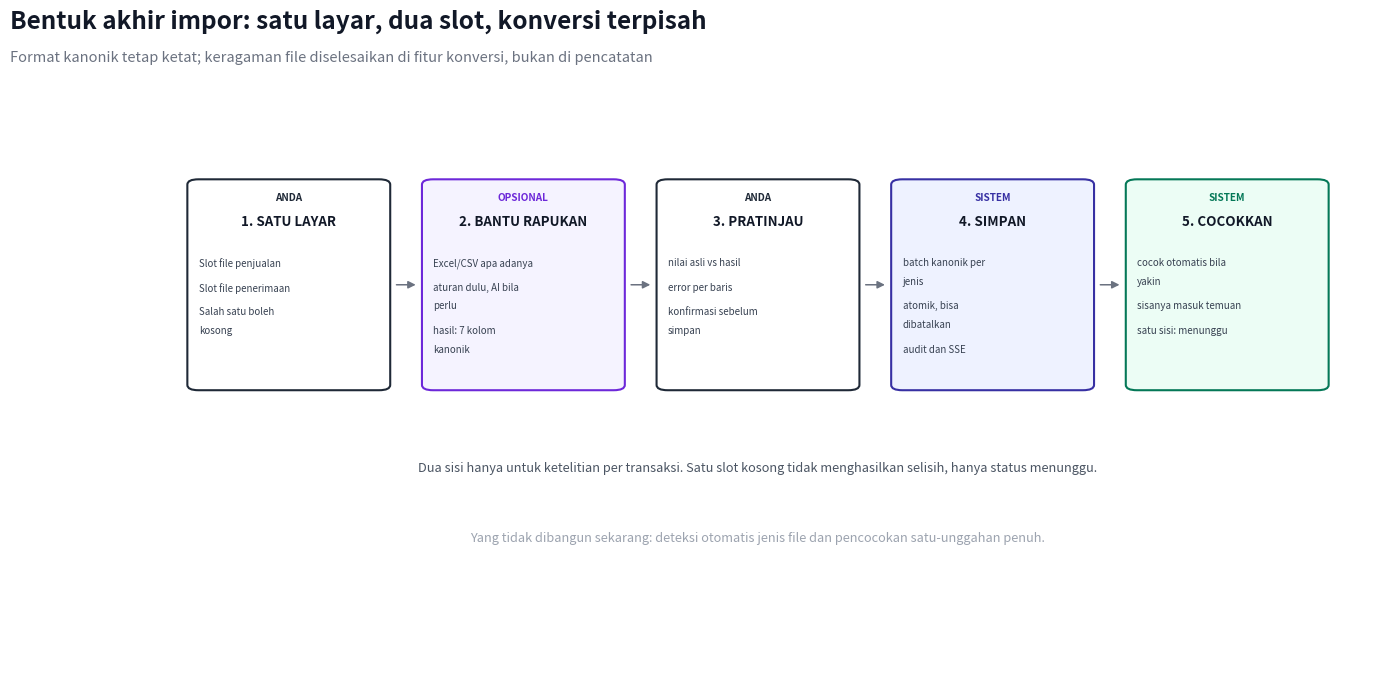

The matplotlib source for this figure: (Note: this script raises an exception after producing the figure.)
import textwrap
import matplotlib
matplotlib.use("Agg")
import matplotlib.pyplot as plt
from matplotlib.patches import FancyBboxPatch, FancyArrowPatch

stages = [
    ("1. SATU LAYAR", "ANDA", "#ffffff", "#1f2937", [
        "Slot file penjualan",
        "Slot file penerimaan",
        "Salah satu boleh kosong",
    ]),
    ("2. BANTU RAPUKAN", "OPSIONAL", "#f5f3ff", "#6d28d9", [
        "Excel/CSV apa adanya",
        "aturan dulu, AI bila perlu",
        "hasil: 7 kolom kanonik",
    ]),
    ("3. PRATINJAU", "ANDA", "#ffffff", "#1f2937", [
        "nilai asli vs hasil",
        "error per baris",
        "konfirmasi sebelum simpan",
    ]),
    ("4. SIMPAN", "SISTEM", "#eef2ff", "#3730a3", [
        "batch kanonik per jenis",
        "atomik, bisa dibatalkan",
        "audit dan SSE",
    ]),
    ("5. COCOKKAN", "SISTEM", "#ecfdf5", "#047857", [
        "cocok otomatis bila yakin",
        "sisanya masuk temuan",
        "satu sisi: menunggu",
    ]),
]

fig, ax = plt.subplots(figsize=(16, 7.6))
ax.set_xlim(0, 100)
ax.set_ylim(0, 100)
ax.axis("off")
fig.text(0.045, 0.955, "Bentuk akhir impor: satu layar, dua slot, konversi terpisah", fontsize=17.5, fontweight="bold", color="#111827")
fig.text(0.045, 0.912, "Format kanonik tetap ketat; keragaman file diselesaikan di fitur konversi, bukan di pencatatan", fontsize=10.5, color="#6b7280")

left, right = 4, 96
gap = 2.6
n = len(stages)
w = (right - left - gap * (n - 1)) / n
top, h = 84, 36

for i, (title, lane, fill, edge, bullets) in enumerate(stages):
    x = left + i * (w + gap)
    ax.add_patch(FancyBboxPatch((x, top - h), w, h, boxstyle="round,pad=0.02,rounding_size=0.9",
                                linewidth=1.5, facecolor=fill, edgecolor=edge))
    ax.text(x + w / 2, top - 3.6, lane, fontsize=7.2, fontweight="bold", color=edge, ha="center")
    ax.text(x + w / 2, top - 8.0, title, fontsize=9.6, fontweight="bold", color="#111827", ha="center")
    y = top - 13.4
    for b in bullets:
        for part in textwrap.wrap(b, 20):
            ax.text(x + 0.9, y, part, fontsize=7.0, color="#374151", ha="left", va="top")
            y -= 3.2
        y -= 1.0
    if i < n - 1:
        ax.add_patch(FancyArrowPatch((x + w + 0.3, top - h / 2), (x + w + gap - 0.3, top - h / 2),
                                     arrowstyle="-|>", mutation_scale=11, linewidth=1.1, color="#6b7280"))

ax.text(50, 34, "Dua sisi hanya untuk ketelitian per transaksi. Satu slot kosong tidak menghasilkan selisih, hanya status menunggu.",
        fontsize=9.2, color="#4b5563", ha="center")
ax.text(50, 22, "Yang tidak dibangun sekarang: deteksi otomatis jenis file dan pencocokan satu-unggahan penuh.",
        fontsize=9.2, color="#9ca3af", ha="center")

fig.savefig("docs/diagrams/impor-final.png", dpi=200, bbox_inches="tight", facecolor="white")
plt.close(fig)
